Image classification data set "road_objects" (MingziFu9/cv-textbook on GitHub). Class labels (5): car, cyclist, pedestrian, truck, van.

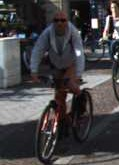
Label: cyclist

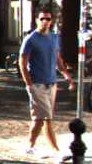
Label: pedestrian

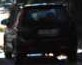
Label: car

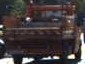
Label: van

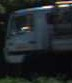
Label: truck

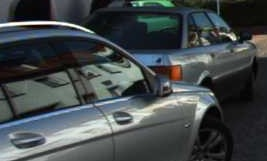
Label: car
